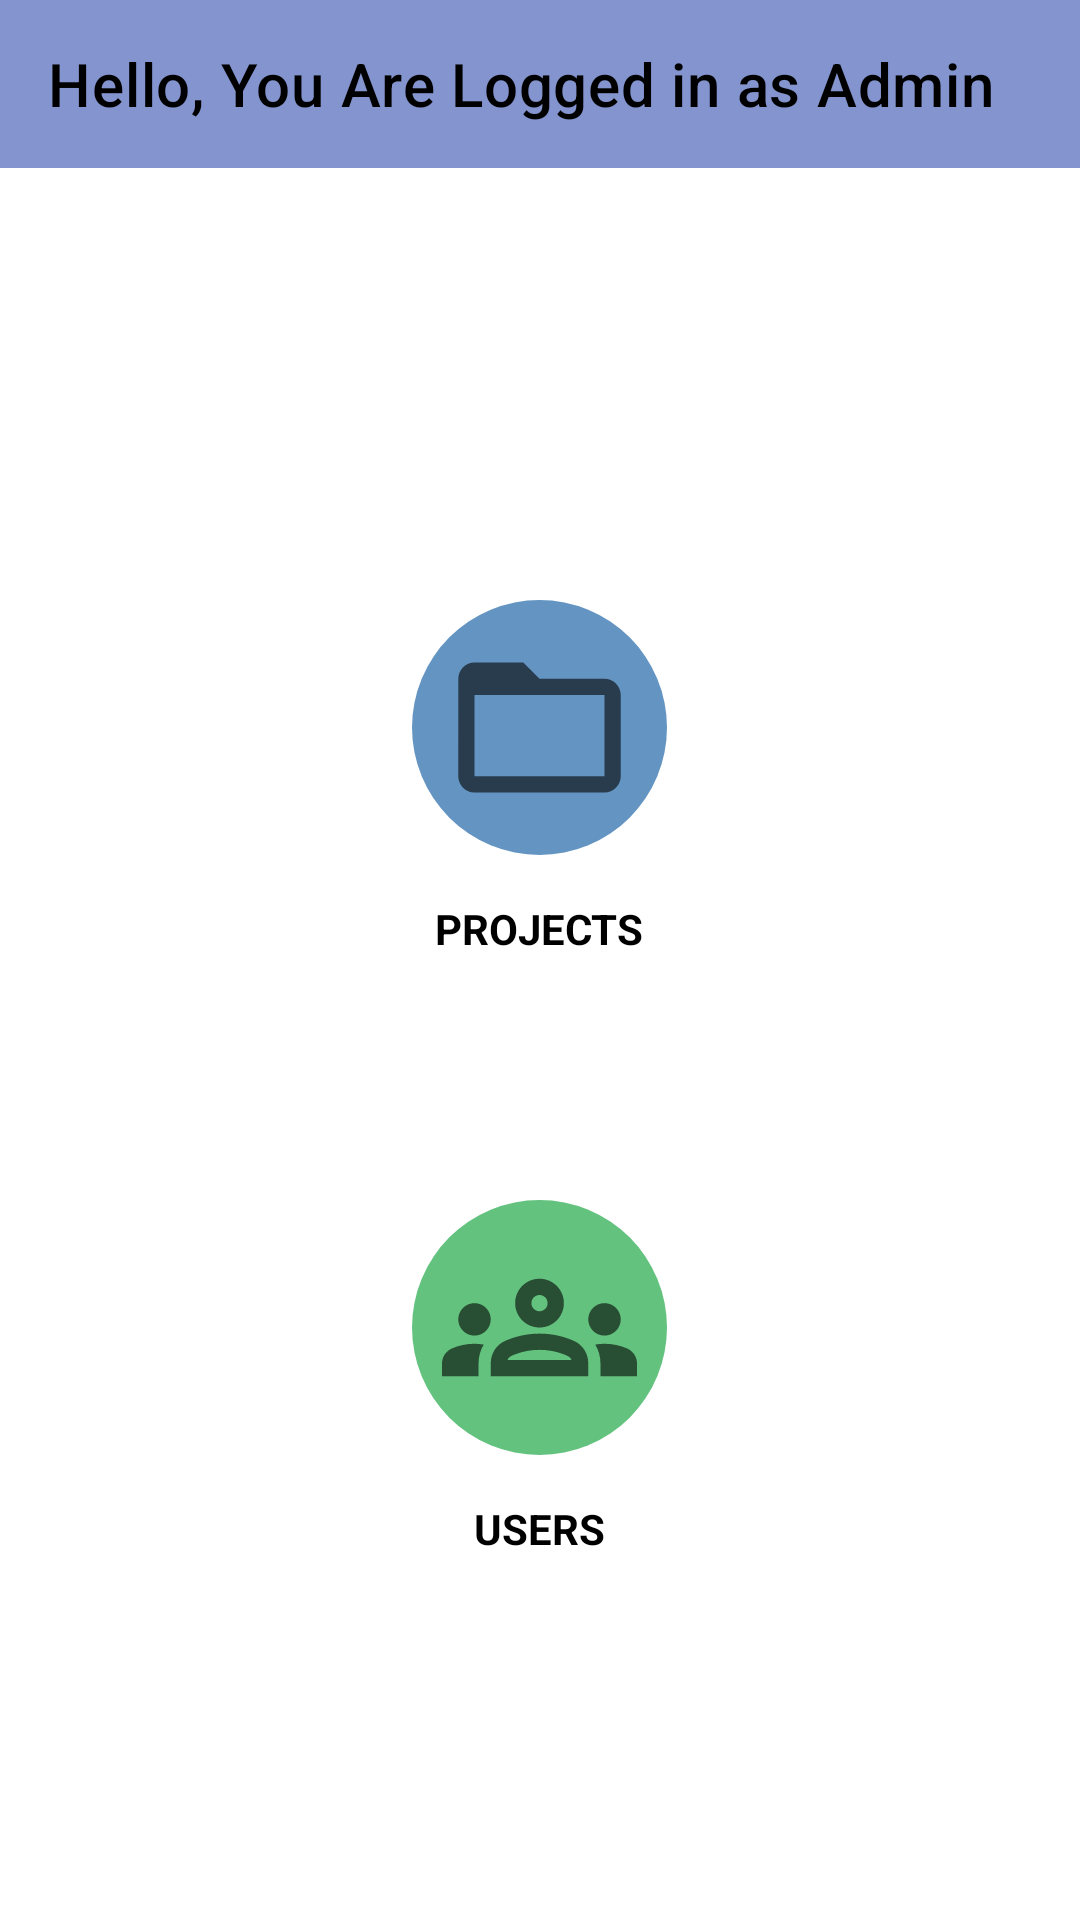

The Android layout XML behind this screen, and the referenced resources:
<!-- AndroidManifest.xml: application theme Theme.PMIS_2 -->
<!-- res/layout/activity_admin_dashboard.xml -->
<?xml version="1.0" encoding="utf-8"?>
<RelativeLayout xmlns:android="http://schemas.android.com/apk/res/android"
    xmlns:app="http://schemas.android.com/apk/res-auto"
    xmlns:tools="http://schemas.android.com/tools"
    android:layout_width="match_parent"
    android:layout_height="match_parent"
    android:orientation="vertical"
    android:background="@color/white"
    tools:context=".screen.AdminDashboard">

    <androidx.appcompat.widget.Toolbar
        android:id="@+id/layoutToolBar"
        android:layout_width="match_parent"
        android:layout_height="wrap_content"
        android:background="@color/theme"
        app:title="Hello, You Are Logged in as Admin"
        app:titleMarginStart="7dp"
        app:titleTextColor="@color/black" />


    <ImageButton
        android:id="@+id/adminDashboardProjectButton"
        android:layout_width="85dp"
        android:layout_height="85dp"
        android:layout_centerHorizontal="true"
        android:layout_marginTop="200dp"
        android:background="@drawable/circle_project"
        android:src="@drawable/ic_outline_folder_open_24" />

    <TextView
        android:id="@+id/adminDashboardProjectTextView"
        android:layout_width="wrap_content"
        android:layout_height="wrap_content"
        android:layout_centerHorizontal="true"
        android:layout_marginTop="300dp"
        android:text="PROJECTS"
        android:textColor="@color/black"
        android:textStyle="bold" />

    <ImageButton
        android:id="@+id/adminDashboardUsersButton"
        android:layout_width="85dp"
        android:layout_height="85dp"
        android:layout_centerHorizontal="true"
        android:layout_marginTop="400dp"
        android:background="@drawable/circle_user"
        android:src="@drawable/ic_outline_groups_24" />
    <TextView
        android:id="@+id/adminDashboardUsersTextView"
        android:layout_width="wrap_content"
        android:layout_height="wrap_content"
        android:layout_marginTop="500dp"
        android:layout_centerHorizontal="true"
        android:text="USERS"
        android:textStyle="bold"
        android:textColor="@color/black"/>
</RelativeLayout>
<!-- resources referenced by this layout -->
<resources>
  <color name="black">#FF000000</color>
  <color name="theme">#8394CF</color>
  <color name="white">#FFFFFFFF</color>
  <!-- drawable circle_project (drawable) -->
  <?xml version="1.0" encoding="utf-8"?>
  <shape xmlns:android="http://schemas.android.com/apk/res/android">
      <solid android:color="#6495C2" />
      <corners android:radius="50dp" />
  </shape>
  <!-- drawable circle_user (drawable) -->
  <?xml version="1.0" encoding="utf-8"?>
  <shape xmlns:android="http://schemas.android.com/apk/res/android">
      <solid android:color="#64C27F" />
      <corners android:radius="50dp" />
  </shape>
  <!-- drawable ic_outline_folder_open_24 (drawable) -->
  <vector android:height="65dp" android:tint="?attr/colorControlNormal"
      android:viewportHeight="24" android:viewportWidth="24"
      android:width="65dp" xmlns:android="http://schemas.android.com/apk/res/android">
      <path android:fillColor="@android:color/white" android:pathData="M20,6h-8l-2,-2L4,4c-1.1,0 -1.99,0.9 -1.99,2L2,18c0,1.1 0.9,2 2,2h16c1.1,0 2,-0.9 2,-2L22,8c0,-1.1 -0.9,-2 -2,-2zM20,18L4,18L4,8h16v10z"/>
  </vector>
  <!-- drawable ic_outline_groups_24 (drawable) -->
  <vector android:height="65dp" android:tint="?attr/colorControlNormal"
      android:viewportHeight="24" android:viewportWidth="24"
      android:width="65dp" xmlns:android="http://schemas.android.com/apk/res/android">
      <path android:fillColor="@android:color/white" android:pathData="M4,13c1.1,0 2,-0.9 2,-2c0,-1.1 -0.9,-2 -2,-2s-2,0.9 -2,2C2,12.1 2.9,13 4,13zM5.13,14.1C4.76,14.04 4.39,14 4,14c-0.99,0 -1.93,0.21 -2.78,0.58C0.48,14.9 0,15.62 0,16.43V18l4.5,0v-1.61C4.5,15.56 4.73,14.78 5.13,14.1zM20,13c1.1,0 2,-0.9 2,-2c0,-1.1 -0.9,-2 -2,-2s-2,0.9 -2,2C18,12.1 18.9,13 20,13zM24,16.43c0,-0.81 -0.48,-1.53 -1.22,-1.85C21.93,14.21 20.99,14 20,14c-0.39,0 -0.76,0.04 -1.13,0.1c0.4,0.68 0.63,1.46 0.63,2.29V18l4.5,0V16.43zM16.24,13.65c-1.17,-0.52 -2.61,-0.9 -4.24,-0.9c-1.63,0 -3.07,0.39 -4.24,0.9C6.68,14.13 6,15.21 6,16.39V18h12v-1.61C18,15.21 17.32,14.13 16.24,13.65zM8.07,16c0.09,-0.23 0.13,-0.39 0.91,-0.69c0.97,-0.38 1.99,-0.56 3.02,-0.56s2.05,0.18 3.02,0.56c0.77,0.3 0.81,0.46 0.91,0.69H8.07zM12,8c0.55,0 1,0.45 1,1s-0.45,1 -1,1s-1,-0.45 -1,-1S11.45,8 12,8M12,6c-1.66,0 -3,1.34 -3,3c0,1.66 1.34,3 3,3s3,-1.34 3,-3C15,7.34 13.66,6 12,6L12,6z"/>
  </vector>
  <style name="Theme.PMIS_2" parent="Theme.MaterialComponents.DayNight.NoActionBar">
          
          <item name="colorPrimary">@color/purple_500</item>
          <item name="colorPrimaryVariant">@color/purple_700</item>
          <item name="colorOnPrimary">@color/white</item>
          
          <item name="colorSecondary">@color/teal_200</item>
          <item name="colorSecondaryVariant">@color/teal_700</item>
          <item name="colorOnSecondary">@color/black</item>
          
          <item name="android:statusBarColor" tools:targetApi="l">@color/black</item>
          
      </style>
  <color name="purple_500">#C9D3F7</color>
  <color name="purple_700">#82BBD3</color>
  <color name="teal_200">#FF03DAC5</color>
  <color name="teal_700">#FF018786</color>
</resources>
